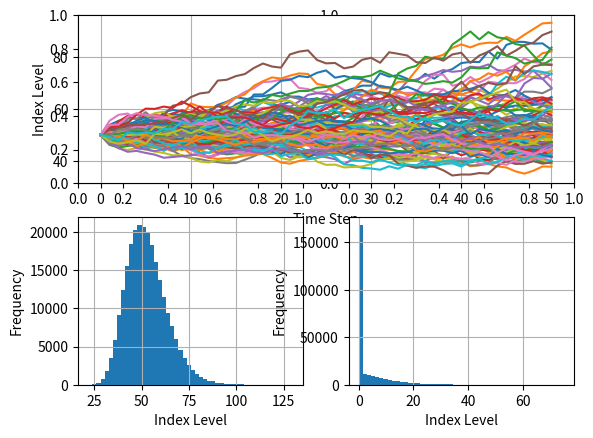

This chart was generated by the following Python code:
import math as mh
import numpy as np
from time import time
import matplotlib.pyplot as plt

np.random.seed(20000)
t0=time();
S0=50;K=55;T=1.0;
r=0.05;sigma=0.2;M=50;
dt=T/M;I=250000

S=S0*np.exp(np.cumsum((r-0.5*sigma**2)*dt+sigma
                      *mh.sqrt(dt)*np.random.standard_normal((M+1,I)),axis=0))
S[0]=S0

C0=mh.exp(-r*T)*sum(np.maximum(S[-1]-K,0))/I

time_comsume=time()-t0
print("European Option Price=",C0)
print("Time used=",time_comsume,"(seconds)")


plt.subplot(2,2,1)
plt.subplot(2,2,2)
plt.subplot(2,1,1)
plt.plot(S[:,:100])
plt.grid(True)
plt.xlabel('Time Step')
plt.ylabel('Index Level')

plt.subplot(2,2,3)
plt.hist(S[-1],bins=50)
plt.grid(True)
plt.xlabel('Index Level')
plt.ylabel('Frequency')

plt.subplot(2,2,4)
plt.hist(np.maximum(S[-1]-K,0),bins=50)
plt.grid(True)
plt.xlabel('Index Level')
plt.ylabel('Frequency')

plt.show()
